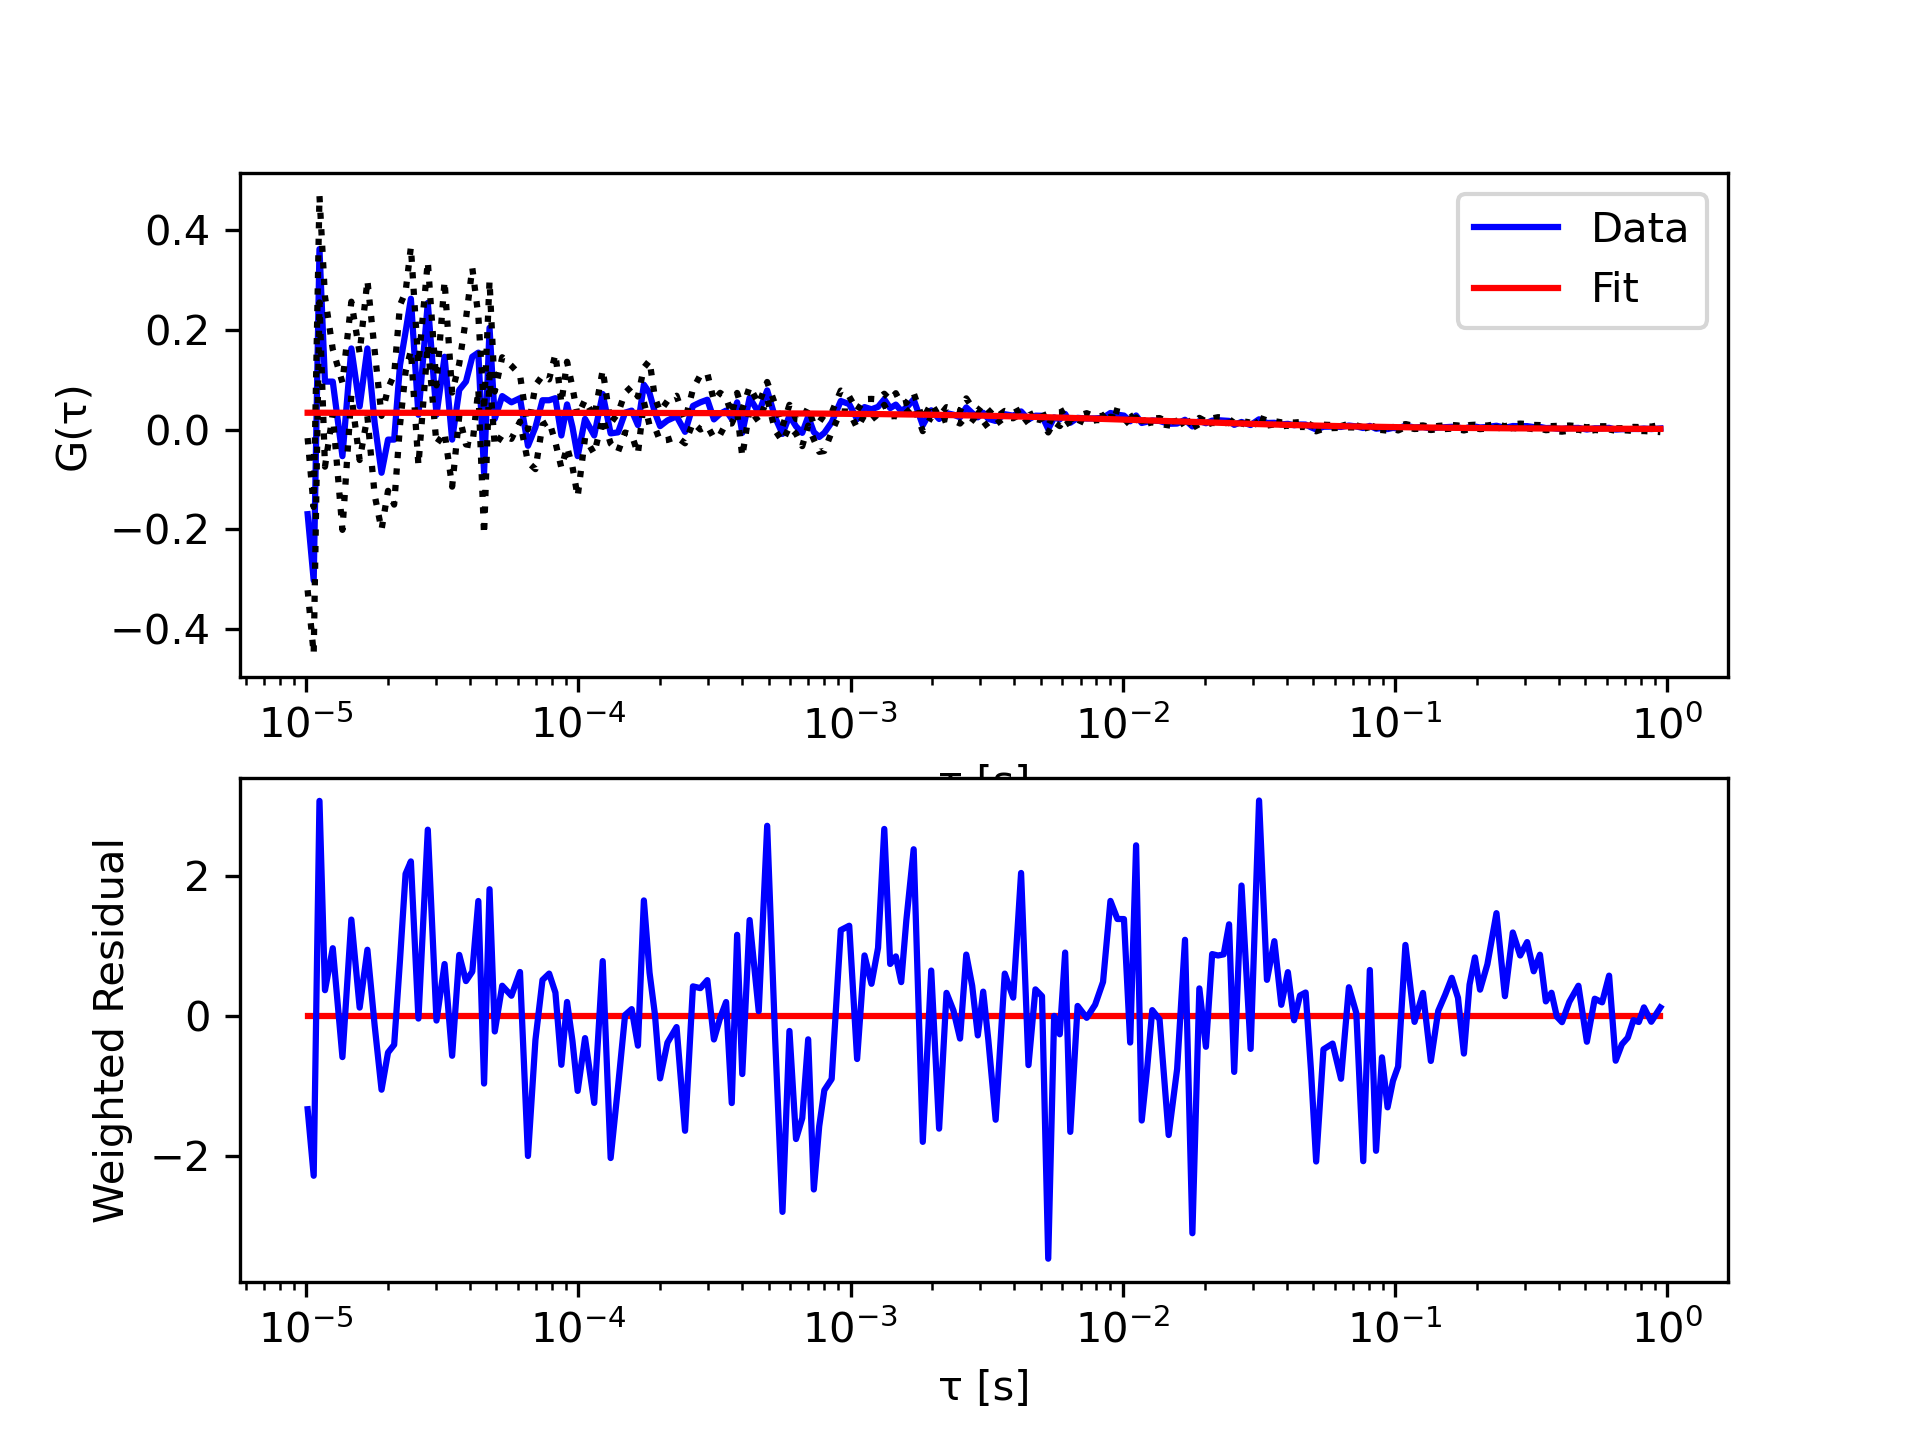

The file beside this chart, header and first rows:
tau, G, sigma G, cc Fit
1.01333333333333e-05, -0.1694, 0.1525, 0.03398
1.06666666666667e-05, -0.3023, 0.1473, 0.03397
1.12e-05, 0.3622, 0.1069, 0.03397
1.17333333333333e-05, 0.0964, 0.1706, 0.03397
1.25333333333333e-05, 0.0964, 0.06468, 0.03397
1.36e-05, -0.05311, 0.1478, 0.03397
1.46666666666667e-05, 0.1629, 0.09382, 0.03397
1.57333333333333e-05, 0.04657, 0.1073, 0.03396
1.68e-05, 0.1629, 0.1366, 0.03396
1.78666666666667e-05, 0.01334, 0.1447, 0.03396
1.89333333333333e-05, -0.08633, 0.114, 0.03396
2e-05, -0.01988, 0.1026, 0.03395
2.10666666666667e-05, -0.01988, 0.1304, 0.03395
2.21333333333333e-05, 0.1296, 0.1202, 0.03395
2.32e-05, 0.1961, 0.08, 0.03395
2.42666666666667e-05, 0.2625, 0.1037, 0.03394
2.58666666666667e-05, 0.02995, 0.1013, 0.03394
2.8e-05, 0.2542, 0.08289, 0.03393
3.01333333333333e-05, 0.02995, 0.05893, 0.03393
3.22666666666667e-05, 0.1462, 0.1519, 0.03392
3.44e-05, -0.01988, 0.09434, 0.03392
3.65333333333333e-05, 0.07979, 0.05274, 0.03391
3.86666666666667e-05, 0.0964, 0.126, 0.03391
4.08e-05, 0.1462, 0.1779, 0.0339
4.29333333333333e-05, 0.1545, 0.07359, 0.0339
4.50666666666667e-05, -0.08633, 0.1243, 0.03389
4.72e-05, 0.2044, 0.09432, 0.03389
4.93333333333333e-05, 0.02165, 0.05481, 0.03388
5.25333333333333e-05, 0.06733, 0.07792, 0.03388
5.68e-05, 0.05487, 0.07332, 0.03387
6.10666666666667e-05, 0.06318, 0.04682, 0.03386
6.53333333333333e-05, -0.03234, 0.03307, 0.03385
6.96e-05, 0.005038, 0.08417, 0.03384
7.38666666666667e-05, 0.05903, 0.04926, 0.03383
7.81333333333333e-05, 0.05903, 0.0418, 0.03382
8.24e-05, 0.06318, 0.08859, 0.03381
8.66666666666667e-05, -0.01157, 0.06491, 0.0338
9.09333333333333e-05, 0.05072, 0.08555, 0.03379
9.52e-05, 0.00504, 0.07958, 0.03378
9.94666666666667e-05, -0.0531, 0.08104, 0.03377
0.0001059, 0.02165, 0.03801, 0.03375
0.0001144, -0.01157, 0.03644, 0.03373
0.0001229, 0.07149, 0.04834, 0.03371
0.0001315, -0.007418, 0.02025, 0.03369
0.00014, -0.005341, 0.03883, 0.03367
0.0001485, 0.03411, 0.03981, 0.03365
0.0001571, 0.03827, 0.04836, 0.03363
0.0001656, 0.009196, 0.05732, 0.03362
0.0001741, 0.09018, 0.03434, 0.0336
0.0001827, 0.07357, 0.06475, 0.03358
0.0001912, 0.03412, 0.02972, 0.03356
0.0001997, 0.007121, 0.02958, 0.03354
0.0002125, 0.01854, 0.03908, 0.03351
0.0002296, 0.02685, 0.0412, 0.03347
0.0002467, -0.004297, 0.02299, 0.03343
0.0002637, 0.04762, 0.03382, 0.03339
0.0002808, 0.05489, 0.05451, 0.03335
0.0002979, 0.06008, 0.05255, 0.03331
0.0003149, 0.02062, 0.03745, 0.03328
0.000332, 0.03205, 0.04187, 0.03324
... 138 more rows
